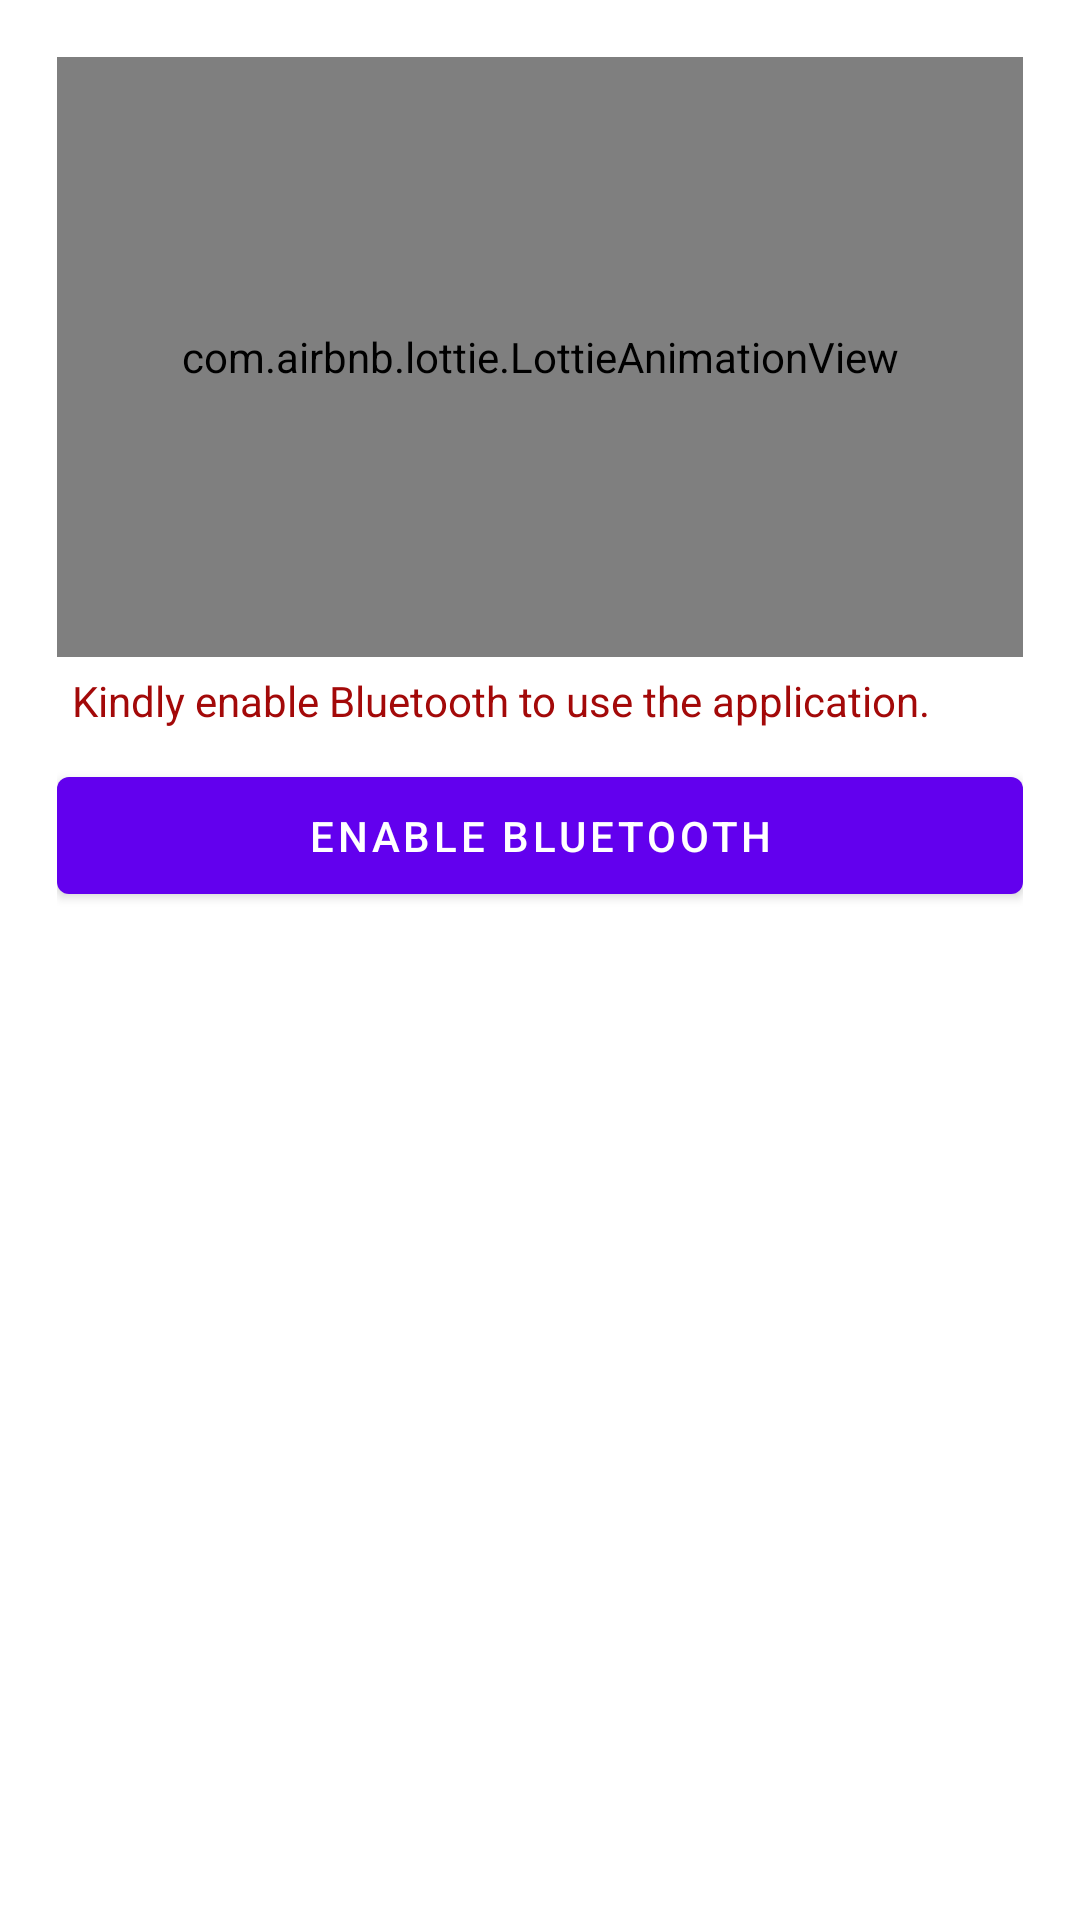

This screen was rendered from an Android layout file. Write that file and the resources it references.
<!-- AndroidManifest.xml: application theme Theme.Lifespark -->
<!-- res/layout/bottomsheet_enable_bluetooth.xml -->
<?xml version="1.0" encoding="utf-8"?>
<LinearLayout xmlns:android="http://schemas.android.com/apk/res/android"
    android:layout_width="match_parent"
    android:layout_height="match_parent"
    xmlns:app="http://schemas.android.com/apk/res-auto"
    android:padding="19dp"
    android:orientation="vertical">

    <com.airbnb.lottie.LottieAnimationView
        android:layout_width="match_parent"
        android:layout_height="200dp"
        app:lottie_autoPlay="true"
        app:lottie_loop="true"
        app:lottie_rawRes="@raw/enable_bluetooth"/>

    <TextView
        android:layout_width="match_parent"
        android:layout_height="wrap_content"
        android:padding="5dp"
        android:text="Kindly enable Bluetooth to use the application."
        android:textColor="#A30909"
        />


    <com.google.android.material.button.MaterialButton
        android:layout_width="match_parent"
        android:layout_height="wrap_content"
        android:padding="10dp"
        android:layout_marginTop="5dp"
        android:text="Enable Bluetooth"
        android:id="@+id/bts_btn_enable_bluetooth"/>

</LinearLayout>
<!-- resources referenced by this layout -->
<resources>
  <style name="Theme.Lifespark" parent="Theme.MaterialComponents.DayNight.DarkActionBar">
          
          <item name="colorPrimary">@color/purple_500</item>
          <item name="colorPrimaryVariant">@color/purple_700</item>
          <item name="colorOnPrimary">@color/white</item>
          
          <item name="colorSecondary">@color/teal_200</item>
          <item name="colorSecondaryVariant">@color/teal_700</item>
          <item name="colorOnSecondary">@color/black</item>
          
          <item name="android:statusBarColor" tools:targetApi="l">?attr/colorPrimaryVariant</item>
          
      </style>
  <!-- not gathered from this repository: default colours our renderer supplied (Android Studio template values) -->
  <color name="purple_500">#FF6200EE</color>
  <color name="purple_700">#FF3700B3</color>
  <color name="teal_200">#FF03DAC5</color>
  <color name="teal_700">#FF018786</color>
  <color name="black">#FF000000</color>
  <color name="white">#FFFFFFFF</color>
</resources>
